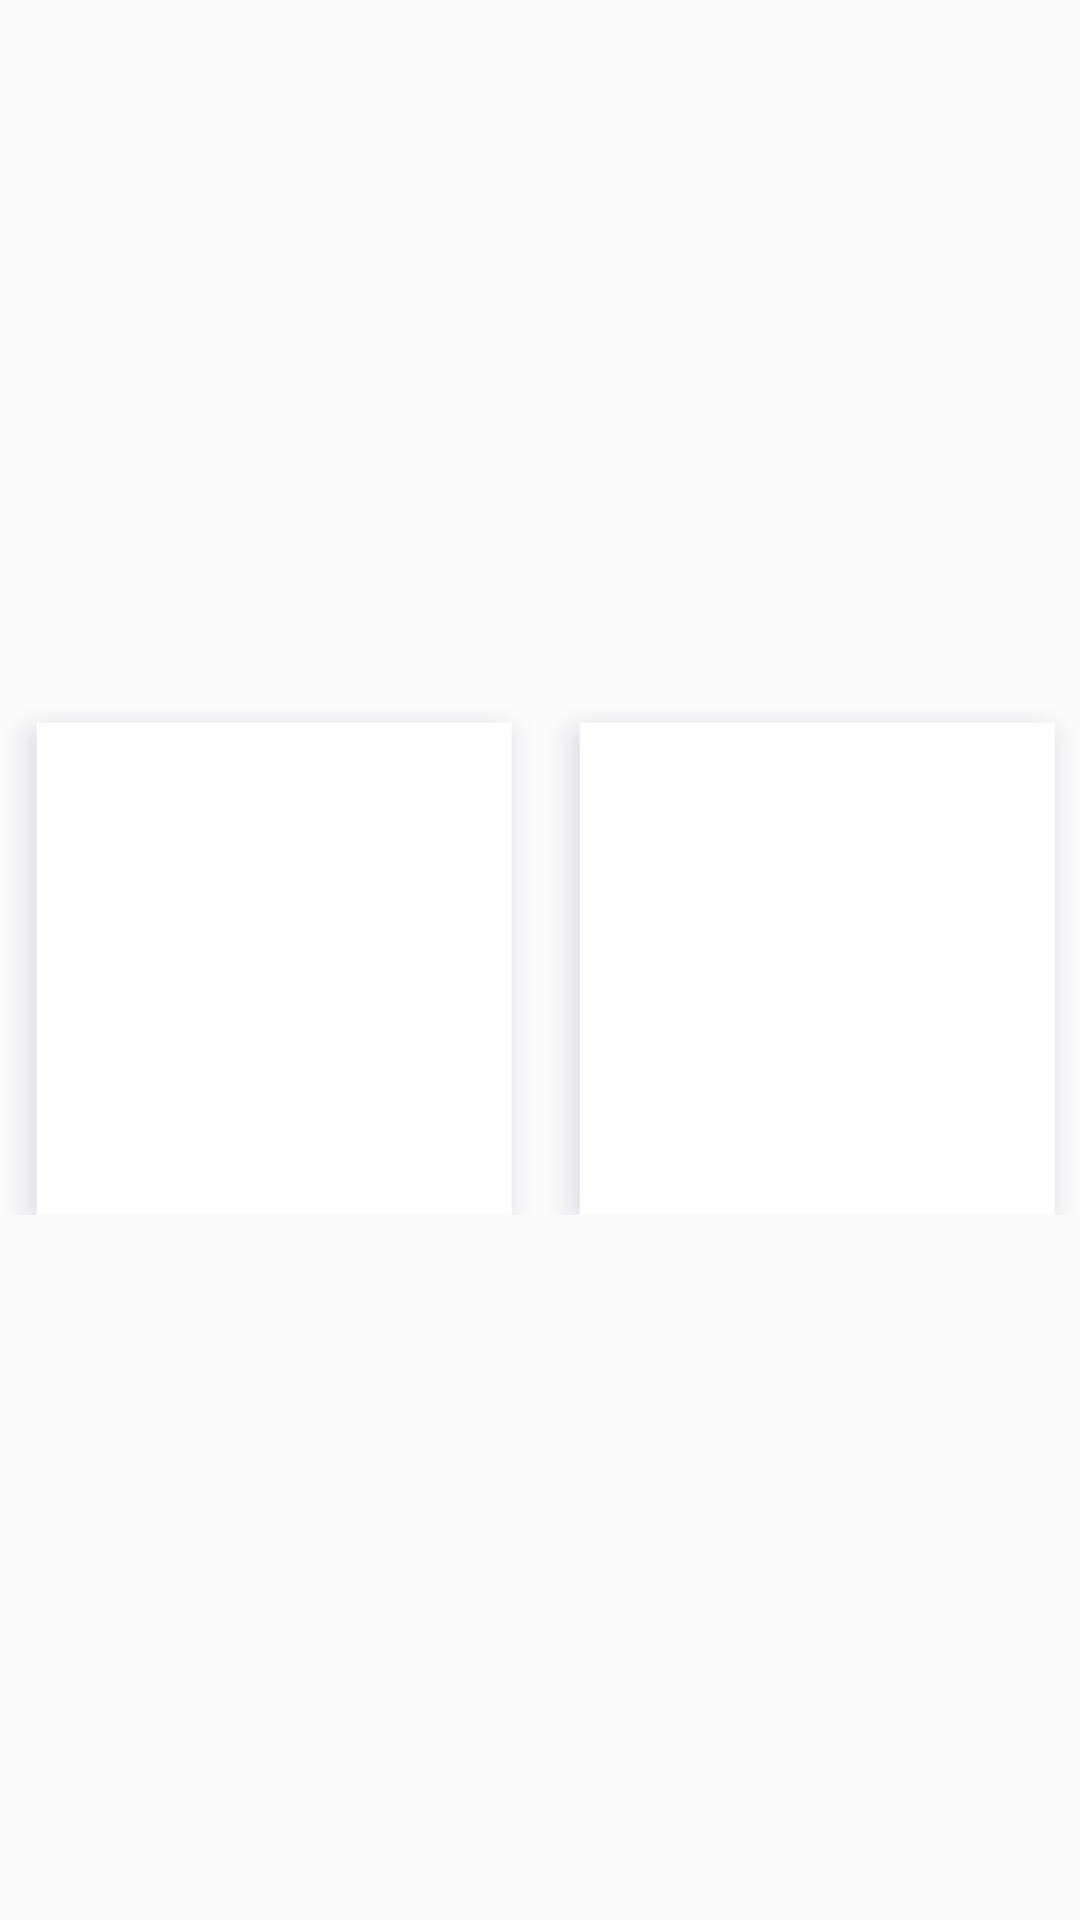

This screen was rendered from an Android layout file. Write that file and the resources it references.
<!-- AndroidManifest.xml: application theme AppTheme -->
<!-- res/layout/fragment_edit_contents.xml -->
<?xml version="1.0" encoding="utf-8"?>
<androidx.constraintlayout.widget.ConstraintLayout xmlns:android="http://schemas.android.com/apk/res/android"
    xmlns:app="http://schemas.android.com/apk/res-auto"
    android:id="@+id/album_edit_out_container"
    android:layout_width="match_parent"
    android:layout_height="match_parent"
    android:layout_marginStart="5dp"
    android:layout_marginEnd="5dp"
    app:layout_constraintBottom_toBottomOf="@id/album_edit_guide2"
    app:layout_constraintEnd_toEndOf="parent"
    app:layout_constraintStart_toStartOf="parent"
    app:layout_constraintTop_toTopOf="@+id/album_edit_guide1">

    <androidx.constraintlayout.widget.Guideline
        android:id="@+id/album_edit_out_guide1"
        android:layout_width="wrap_content"
        android:layout_height="wrap_content"
        android:orientation="vertical"
        app:layout_constraintGuide_percent="0.5" />

    <androidx.constraintlayout.widget.ConstraintLayout
        android:id="@+id/album_edit_in_container"
        android:layout_width="match_parent"
        android:layout_height="170dp"
        android:orientation="horizontal"
        app:layout_constraintBottom_toBottomOf="parent"
        app:layout_constraintEnd_toEndOf="parent"
        app:layout_constraintStart_toStartOf="parent"
        app:layout_constraintTop_toTopOf="parent">

        <androidx.constraintlayout.widget.Guideline
            android:id="@+id/album_edit_guide3"
            android:layout_width="wrap_content"
            android:layout_height="wrap_content"
            android:orientation="vertical"
            app:layout_constraintGuide_percent="0.5" />

        <FrameLayout
            android:id="@+id/albumEditFragmentContainer1"
            android:layout_width="0dp"
            android:layout_height="0dp"
            android:layout_marginEnd="1dp"
            android:background="@drawable/test_frame2"
            app:layout_constraintDimensionRatio="1:1"
            app:layout_constraintEnd_toEndOf="@id/album_edit_guide3"
            app:layout_constraintStart_toStartOf="parent" />

        <FrameLayout
            android:id="@+id/albumEditFragmentContainer2"
            android:layout_width="0dp"
            android:layout_height="0dp"
            android:layout_marginStart="1dp"
            android:background="@drawable/test_frame2"
            app:layout_constraintDimensionRatio="1:1"
            app:layout_constraintEnd_toEndOf="parent"
            app:layout_constraintStart_toStartOf="@id/album_edit_guide3" />

        <FrameLayout
            android:id="@+id/albumEditFragmentContainer3"
            android:layout_width="0dp"
            android:layout_height="0dp"
            android:visibility="invisible"
            app:layout_constraintBottom_toBottomOf="parent"
            app:layout_constraintEnd_toEndOf="parent"
            app:layout_constraintHorizontal_bias="0.0"
            app:layout_constraintStart_toStartOf="parent"
            app:layout_constraintTop_toTopOf="parent"
            app:layout_constraintVertical_bias="1.0" />

    </androidx.constraintlayout.widget.ConstraintLayout>

    <ImageButton
        android:id="@+id/albumEditFragmentReset1"
        android:layout_width="30dp"
        android:layout_height="30dp"
        android:layout_marginTop="10dp"
        android:background="@color/transparent"
        android:scaleType="fitXY"
        android:src="@drawable/reset_ic"
        app:layout_constraintEnd_toEndOf="@id/album_edit_out_guide1"
        app:layout_constraintStart_toStartOf="parent"
        app:layout_constraintTop_toBottomOf="@+id/album_edit_in_container" />

    <ImageButton
        android:id="@+id/albumEditFragmentReset2"
        android:layout_width="30dp"
        android:layout_height="30dp"
        android:layout_marginTop="10dp"
        android:background="@color/transparent"
        android:scaleType="fitXY"
        android:src="@drawable/reset_ic"
        app:layout_constraintEnd_toEndOf="parent"
        app:layout_constraintStart_toStartOf="@id/album_edit_out_guide1"
        app:layout_constraintTop_toBottomOf="@+id/album_edit_in_container" />

    <ImageButton
        android:id="@+id/albumEditFragmentReset3"
        android:layout_width="30dp"
        android:layout_height="30dp"
        android:layout_marginTop="10dp"
        android:background="@color/transparent"
        android:scaleType="fitXY"
        android:src="@drawable/reset_ic"
        android:visibility="invisible"
        app:layout_constraintEnd_toEndOf="parent"
        app:layout_constraintStart_toStartOf="parent"
        app:layout_constraintTop_toBottomOf="@+id/album_edit_in_container" />


</androidx.constraintlayout.widget.ConstraintLayout>
<!-- resources referenced by this layout -->
<resources>
  <color name="transparent">#00000000</color>
  <!-- drawable test_frame2: png bitmap (drawable-xxhdpi, 27147 bytes) -->
  <style name="AppTheme" parent="Theme.AppCompat.Light.NoActionBar">
          
          <item name="colorPrimary">@color/colorPrimary</item>
          <item name="colorPrimaryDark">@color/colorPrimaryDark</item>
          <item name="colorAccent">@color/c8</item>
      </style>
  <color name="colorPrimary">#008577</color>
  <color name="colorPrimaryDark">#00574B</color>
  <color name="c8">#c8c8c8</color>
</resources>
